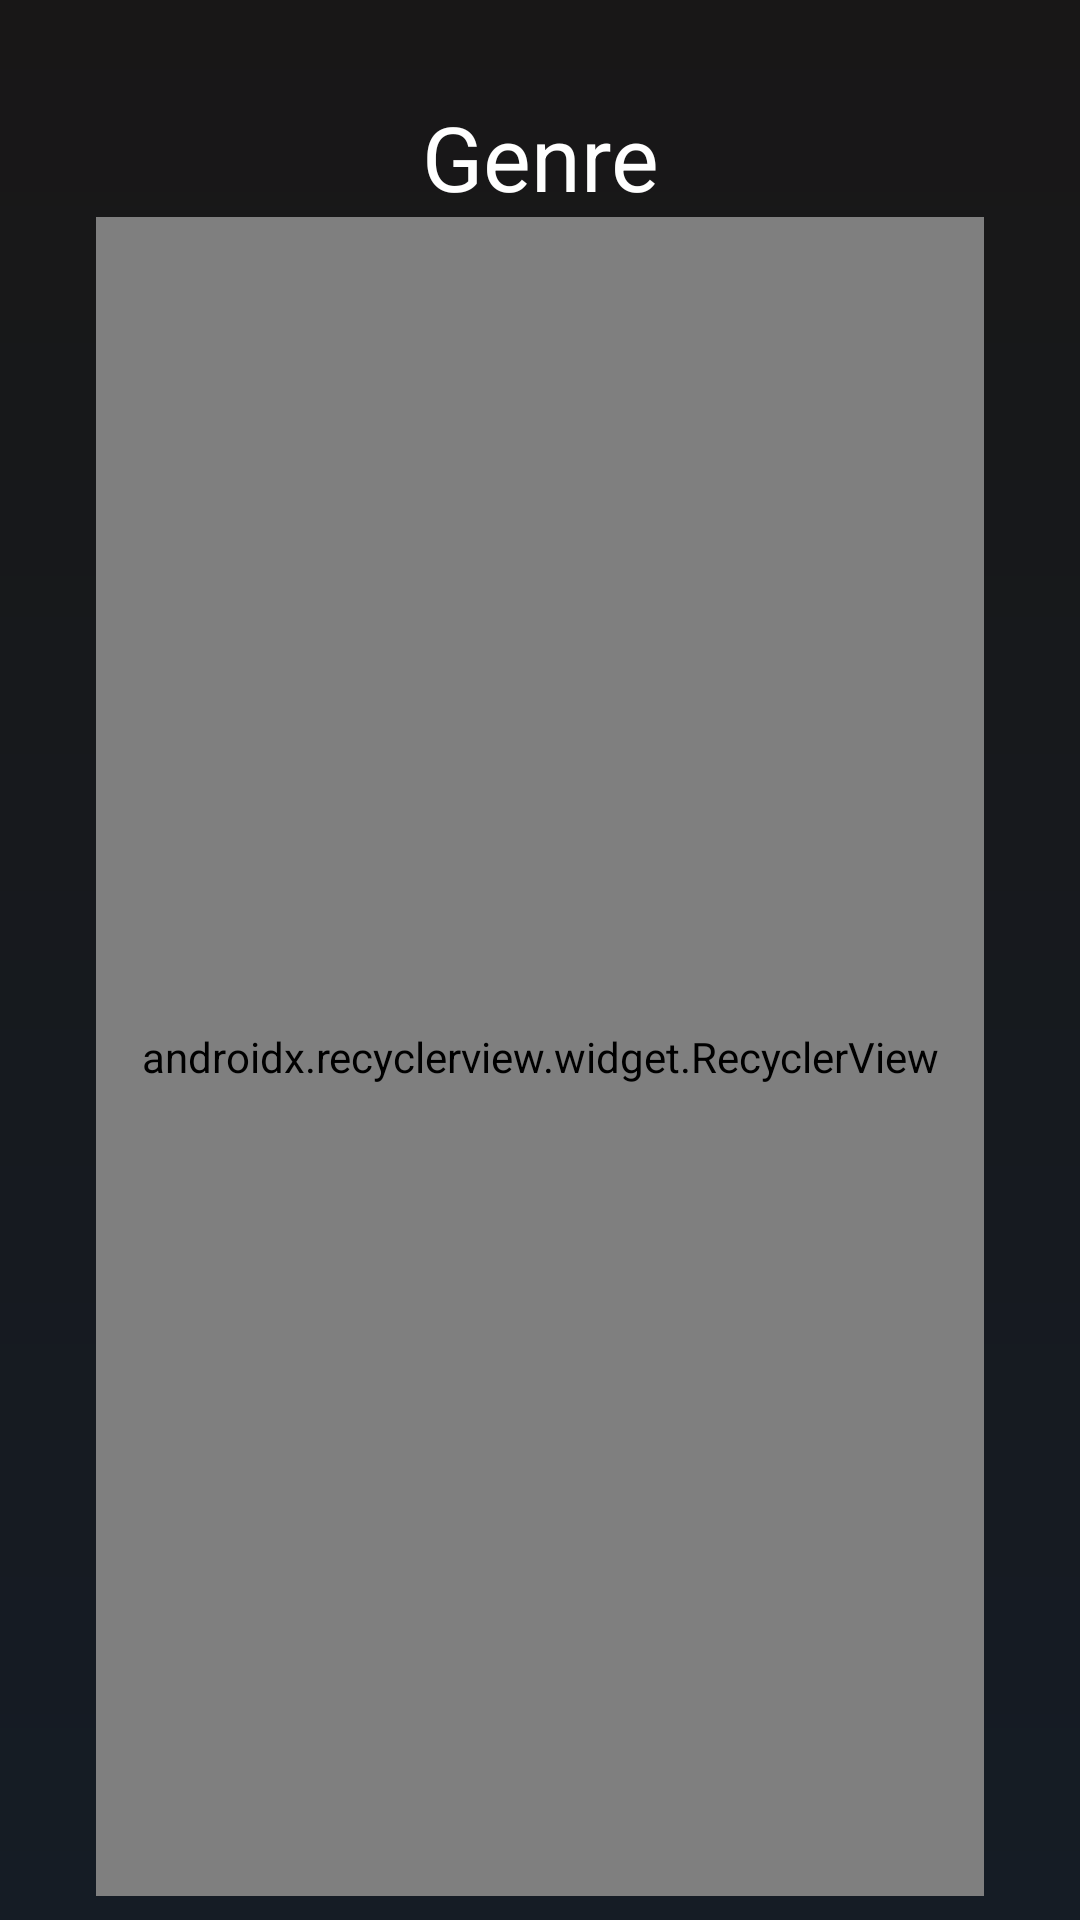

The Android layout XML behind this screen, and the referenced resources:
<!-- AndroidManifest.xml: application theme AppTheme -->
<!-- res/layout/fragment_genre.xml -->
<?xml version="1.0" encoding="utf-8"?>
<android.support.constraint.ConstraintLayout
    xmlns:android="http://schemas.android.com/apk/res/android"
    xmlns:app="http://schemas.android.com/apk/res-auto"
    android:layout_width="match_parent"
    android:layout_height="match_parent"
    android:background="@drawable/background_gradient"
    android:clickable="true"
    android:focusable="true">

    <TextView
        android:id="@+id/textViewGenre"
        android:layout_width="wrap_content"
        android:layout_height="wrap_content"
        android:layout_marginTop="@dimen/dp_32"
        android:gravity="center"
        android:text="@string/title_genre"
        android:textColor="@color/colorWhite"
        android:textSize="@dimen/sp_30"
        app:layout_constraintEnd_toEndOf="parent"
        app:layout_constraintStart_toStartOf="parent"
        app:layout_constraintTop_toTopOf="parent" />

    <android.support.v7.widget.RecyclerView
        android:id="@+id/recyclerViewGenre"
        android:layout_width="match_parent"
        android:layout_height="0dp"
        android:layout_marginBottom="@dimen/dp_8"
        android:layout_marginEnd="@dimen/dp_32"
        android:layout_marginStart="@dimen/dp_32"
        android:orientation="vertical"
        app:layoutManager="android.support.v7.widget.LinearLayoutManager"
        app:layout_constraintBottom_toBottomOf="parent"
        app:layout_constraintEnd_toEndOf="parent"
        app:layout_constraintStart_toStartOf="parent"
        app:layout_constraintTop_toBottomOf="@+id/textViewGenre" />
</android.support.constraint.ConstraintLayout>
<!-- resources referenced by this layout -->
<resources>
  <color name="colorWhite">#FFFFFF</color>
  <dimen name="dp_32">32dp</dimen>
  <dimen name="dp_8">8dp</dimen>
  <dimen name="sp_30">30sp</dimen>
  <!-- drawable background_gradient (drawable) -->
  <?xml version="1.0" encoding="utf-8"?>
  <shape xmlns:android="http://schemas.android.com/apk/res/android" >
      <gradient
          android:angle="90"
          android:startColor="#151c25"
          android:type="linear"
          android:endColor="#181717"/>
  </shape>
  <string name="title_genre">Genre</string>
  <style name="AppTheme" parent="Theme.AppCompat.Light.DarkActionBar">
          
          <item name="colorPrimary">@color/colorPrimary</item>
          <item name="colorPrimaryDark">@color/colorPrimaryDark</item>
          <item name="colorAccent">@color/colorAccent</item>
          <item name="android:windowContentTransitions">true</item>
          <item name="android:windowTranslucentStatus">true</item>
          <item name="android:windowTranslucentNavigation">true</item>
      </style>
  <color name="colorPrimary">#FFFFFF</color>
  <color name="colorPrimaryDark">#00574B</color>
  <color name="colorAccent">#FFDD04</color>
</resources>
